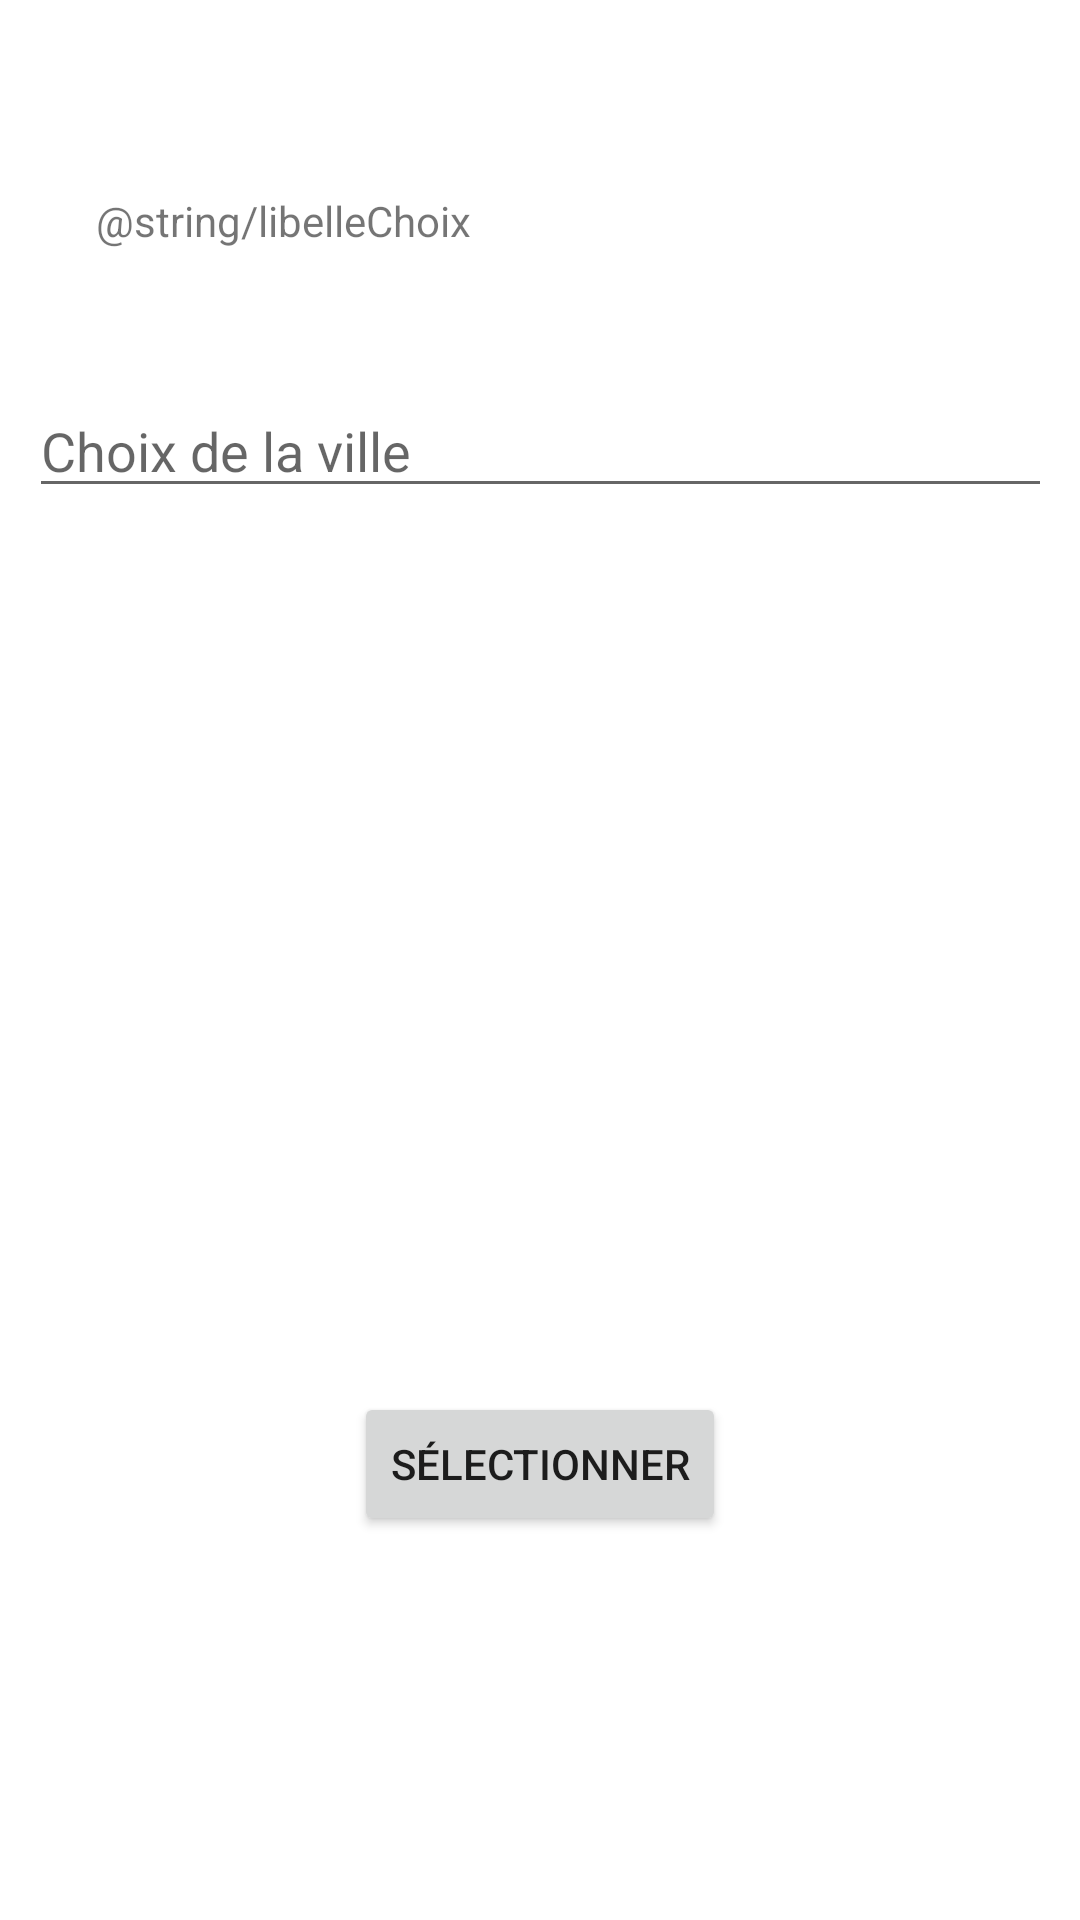

Android layout source for this screen:
<!-- AndroidManifest.xml: application theme Theme.Boster -->
<!-- res/layout/activity_choix_ville_api.xml -->
<?xml version="1.0" encoding="utf-8"?>
<androidx.constraintlayout.widget.ConstraintLayout xmlns:android="http://schemas.android.com/apk/res/android"
    xmlns:app="http://schemas.android.com/apk/res-auto"
    xmlns:tools="http://schemas.android.com/tools"
    android:layout_width="match_parent"
    android:layout_height="match_parent"
    tools:context=".ChoixVilleApi">

    <Button
        android:id="@+id/validerVille2"
        android:layout_width="wrap_content"
        android:layout_height="wrap_content"
        android:layout_marginBottom="128dp"
        android:onClick="onClickSelectionner"
        android:text="Sélectionner"
        app:layout_constraintBottom_toBottomOf="parent"
        app:layout_constraintEnd_toEndOf="parent"
        app:layout_constraintHorizontal_bias="0.5"
        app:layout_constraintStart_toStartOf="parent" />

    <AutoCompleteTextView
        android:id="@+id/choixVille2"
        android:layout_width="341dp"
        android:layout_height="wrap_content"
        android:layout_marginTop="128dp"
        android:hint="Choix de la ville"
        app:layout_constraintEnd_toEndOf="parent"
        app:layout_constraintHorizontal_bias="0.5"
        app:layout_constraintStart_toStartOf="parent"
        app:layout_constraintTop_toTopOf="parent" />

    <TextView
        android:id="@+id/LibelleChoixVille"
        android:layout_width="0dp"
        android:layout_height="wrap_content"
        android:layout_marginStart="32dp"
        android:layout_marginTop="64dp"
        android:layout_marginEnd="32dp"
        android:text="@string/libelleChoix"
        app:layout_constraintEnd_toEndOf="parent"
        app:layout_constraintHorizontal_bias="0.5"
        app:layout_constraintStart_toStartOf="parent"
        app:layout_constraintTop_toTopOf="parent" />
</androidx.constraintlayout.widget.ConstraintLayout>
<!-- resources referenced by this layout -->
<resources>
  <string name="libelleChoix">Please enter a city, then select the corresponding station</string>
  <style name="Theme.Boster" parent="Theme.MaterialComponents.DayNight.DarkActionBar">
          
          <item name="colorPrimary">@color/purple_500</item>
          <item name="colorPrimaryVariant">@color/purple_700</item>
          <item name="colorOnPrimary">@color/white</item>
          
          <item name="colorSecondary">@color/teal_200</item>
          <item name="colorSecondaryVariant">@color/teal_700</item>
          <item name="colorOnSecondary">@color/black</item>
          
          <item name="android:statusBarColor" tools:targetApi="l">?attr/colorPrimaryVariant</item>
          
      </style>
  <color name="purple_500">#ED5085</color>
  <color name="purple_700">#FF3700B3</color>
  <color name="white">#FFFFFFFF</color>
  <color name="teal_200">#FF03DAC5</color>
  <color name="teal_700">#FF018786</color>
  <color name="black">#FF000000</color>
</resources>
